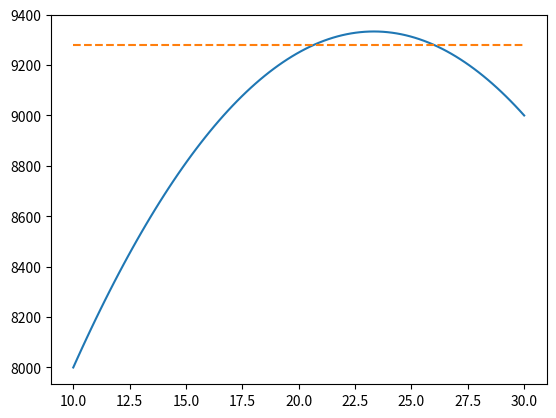

Write Python code to recreate this figure. (Note: this script raises an exception after producing the figure.)
import numpy as np
import matplotlib.pyplot as plt

f=lambda x:-15/2*x**2+350*x + 5250
g=lambda x:9280
x=np.linspace(10,30,100)
y=list(map(f,x))
z=list(map(g,x))
plt.plot(x,y,'-',x,z,'--')
plt.show()
'''

a = np.linspace(-1,1,300)
b=np.arctan(a)+np.arctan(1/a)
plt.plot(a,b,'-')
plt.title('y = arctan x')
plt.show()
'''

from sympy import *
print(latex(Rational(11,24)/sqrt(Rational(11*41,16*36))))

import cmath
a = 3 + 4j
# print(cmath.polar(a))
# print(a.conjugate())
# print(a.imag)
# print(a.real)
# print(cmath.polar(cmath.exp(a)))
# print(cmath.log(-1))
1/(1000*(1000j*(100+3000j)/(100+4000j)).imag)

from math import asin, sqrt, pi
no = 1.6584
ne = 1.4864
r2 = asin(no/ne/sqrt(2))
r1 = asin(ne/no/sqrt(2))
print((r2 - r1)/pi*180)

from sympy import *
A = Matrix(3,3,[2,0,0,1,-2,1,1,-4,3])
P = Matrix(3,3,[0,4,-1,1,1,0,1,0,1])
D = diag(-1,2,2)
print(A - P*D*P**(-1))

from sympy import *
from sympy.abc import x,y,z,w
A = Matrix(3,3,[1,2,2,2,1,-2,2,-2,1])
det(A)
A*diag(3,-3,0)*A**(-1)

from sympy import*
A = Matrix(3,4,[-2,1,1,0,1,-2,1,3,1,1,-2,-3])
pprint(A.rref())

from math import factorial
from math import e

def Poisson(expectation):
    if expectation < 0:
        return None
    else:
        def poisson(x):
            if x>0 and x == int(x):
                s = 1
                for i in range(1,x+1):
                    s*=i
                return e**(-expectation)*expectation**(x)/s
            else:
                return 0
    return poisson

import numpy as np
import matplotlib.pylab as plt

vars = np.arange(0,20)
possibility = list(map(Poisson(3),vars))
plt.plot(vars, possibility,'-')

from sympy import erf
def Phi(x):
    return (erf(x/(2**(1/2)))+1)/2

#Phi((11-6)/6**(0.5))
n=1
while (2*Phi(5*(3/n)**(0.5))-1.99>0):
    n+=1
print(n-1)

from sympy import apart, Rational, latex, pprint
from sympy.abc import s

I1 = (s+1)/(s*(s+Rational(1,2))*(s+Rational(7,2)))
I2 = 1/(s*(s+Rational(1,2))*(s+Rational(7,2)))
pprint(I2)
pprint(apart(I2))

from sympy import *
from sympy.abc import s, t, omega
pprint(integrate(E**(-s*t)*cos(omega*t),(t,0,oo)),use_unicode = False)

from sympy import eye
def Interchange_EleMat(n,row1,row2):
    I_n = eye(n)
    temp = I_n[row1-1,:]
    I_n[row1-1,:] = I_n[row2-1,:]
    I_n[row2-1,:] = temp
    return I_n
def Scaling_EleMat(n,row,time):
    I_n = eye(n)
    I_n[row-1,:] *= time
    return I_n
def Replacement_EleMat(n,row1,row2,time):
    I_n = eye(n)
    I_n[row1-1,:] += time*I_n[row2-1,:]
    return I_n

#run upper code cell first
from sympy import Matrix,eye,Rational,pprint
A = Matrix(3,3,[0,2,1,2,-1,3,-3,3,-4])
B = Matrix(2,3,[1,2,3,2,-3,1])
C = A.row_join(eye(3))
# pprint(C)
C = Replacement_EleMat(3,2,3,Rational(2,3)) * C
C = Scaling_EleMat(3,3,Rational(-1,3))* Replacement_EleMat(3,1,2,-2)*C
C = Replacement_EleMat(3,2,1,-1)*Replacement_EleMat(3,3,1,-4)*C
C = Interchange_EleMat(3,1,3)* Replacement_EleMat(3,3,2,1)*Scaling_EleMat(3,1,3)*C
A_inv = C[:,3:]
# pprint(A_inv)
B*A_inv

from sympy import Matrix,pprint
from random import randint
def rank(A):
    return len(A.rref()[-1])
def f(i,j):
    return randint(-3,3)
m = randint(1,3)
n = randint(1,3)
A = Matrix(m,n,f)
B = Matrix(n,m,f)
#pprint(A)
#pprint(B)
rank(A*B)-rank(B*A)

from math import atan,pi,log10,sqrt
0.3**4+4*0.7*0.3**3
2*0.9772-1

from sympy import Matrix,expand,factor,pprint
from sympy.abc import x
A = Matrix(3,3,[1,-1,1,2,4,-2,-3,-3,5])
P = Matrix(3,3,[-1,1,1,1,0,-2,0,1,3])
pprint(P)
P**(-1)*A*P

def AvgGrade(credit,score):
    if len(credit)==len(score):
        n = len(credit)
        s=0
        for i in range(n):
            s+=credit[i]*score[i]
        return s/sum(credit)
    else:
        return -1

credit1=[1.5,3,4,3,2,2,2,4,2,1,3,0.5,1.5]
score1=[4,4,5,5,5,5,5,5,5,3,4,5,5]

credit2=[2,1.5,2,2,1,2,2,2,1,2,2,3,0.5,3]
score2=[5,5,4,4,5,5,5,5,5,5,5,4,5,4]

credit3=[3,1,4,2,3,3,2]
score3=[4,5,5,5,5,5,5]

grade = AvgGrade(credit1+credit2+credit3,score1+score2+score3)
sum(credit1+credit2+credit3)

def PascalTrg():
    last_row = [1]
    n = 1
    yield last_row
    while True:
        row = [1]
        for i in range(n-1):
            row.append(last_row[i]+last_row[i+1])
        row.append(1)
        yield row
        n += 1
        last_row = row[:]

# test
n = 0
results = []
PT = PascalTrg()
for t in PT: # 这里直接写 for t in PascalTrg(): 也可以。
    results.append(t)
    n = n + 1
    if n == 10:
        break

for t in results:
    print(t)

if results == [
    [1],
    [1, 1],
    [1, 2, 1],
    [1, 3, 3, 1],
    [1, 4, 6, 4, 1],
    [1, 5, 10, 10, 5, 1],
    [1, 6, 15, 20, 15, 6, 1],
    [1, 7, 21, 35, 35, 21, 7, 1],
    [1, 8, 28, 56, 70, 56, 28, 8, 1],
    [1, 9, 36, 84, 126, 126, 84, 36, 9, 1]
]:
    print('测试通过!')
else:
    print('测试失败!')

from functools import reduce
def str2floats(s):
    sgn = 1
    if s[0] == '-':
        sgn = -1
        s = s[1:]
    def char2num(char):
        DIGITS = {'0':0, '1':1, '2':2, '3':3, '4':4, 
        '5':5, '6':6, '7':7, '8':8, '9':9}
        if char in DIGITS:
            return DIGITS[char]
        else:
            return 0 # TypeError
    cnt = 0
    for char in s:
        if char == '.':
            break
        cnt += 1
    integer = reduce(lambda x, y: 10*x + y, map(char2num, s[0:cnt]))
    if cnt < len(s):
        decimal = reduce(lambda x, y: 10*x + y, map(char2num, s[cnt+1:len(s)]))
        return sgn*(integer + decimal/(10**(len(s)-cnt-1)))
    elif cnt == len(s):
        return sgn*integer

import numpy as np
import matplotlib.pyplot as plt
import mpl_toolkits.axisartist as axisa

fig = plt.figure(figsize = (8,8))
ax = axisa.Subplot(fig, 111)
fig.add_axes(ax)

ax.axis[:].set_visible(False)
ax.axis["x"] = ax.new_floating_axis(0,0)
ax.axis["x"].set_axisline_style("->", size = 1.0)
ax.axis["y"] = ax.new_floating_axis(1,0)
ax.axis["y"].set_axisline_style("-|>", size = 1.0)
ax.axis["x"].set_axis_direction("top")
ax.axis["y"].set_axis_direction("right")

t = np.linspace(-6,6,100)
F = np.cos(t*np.pi/2)/(1-t**2)

plt.xlim(-6, 6)
plt.ylim(-0.3, 1.2)
plt.plot(t, F)
plt.show()